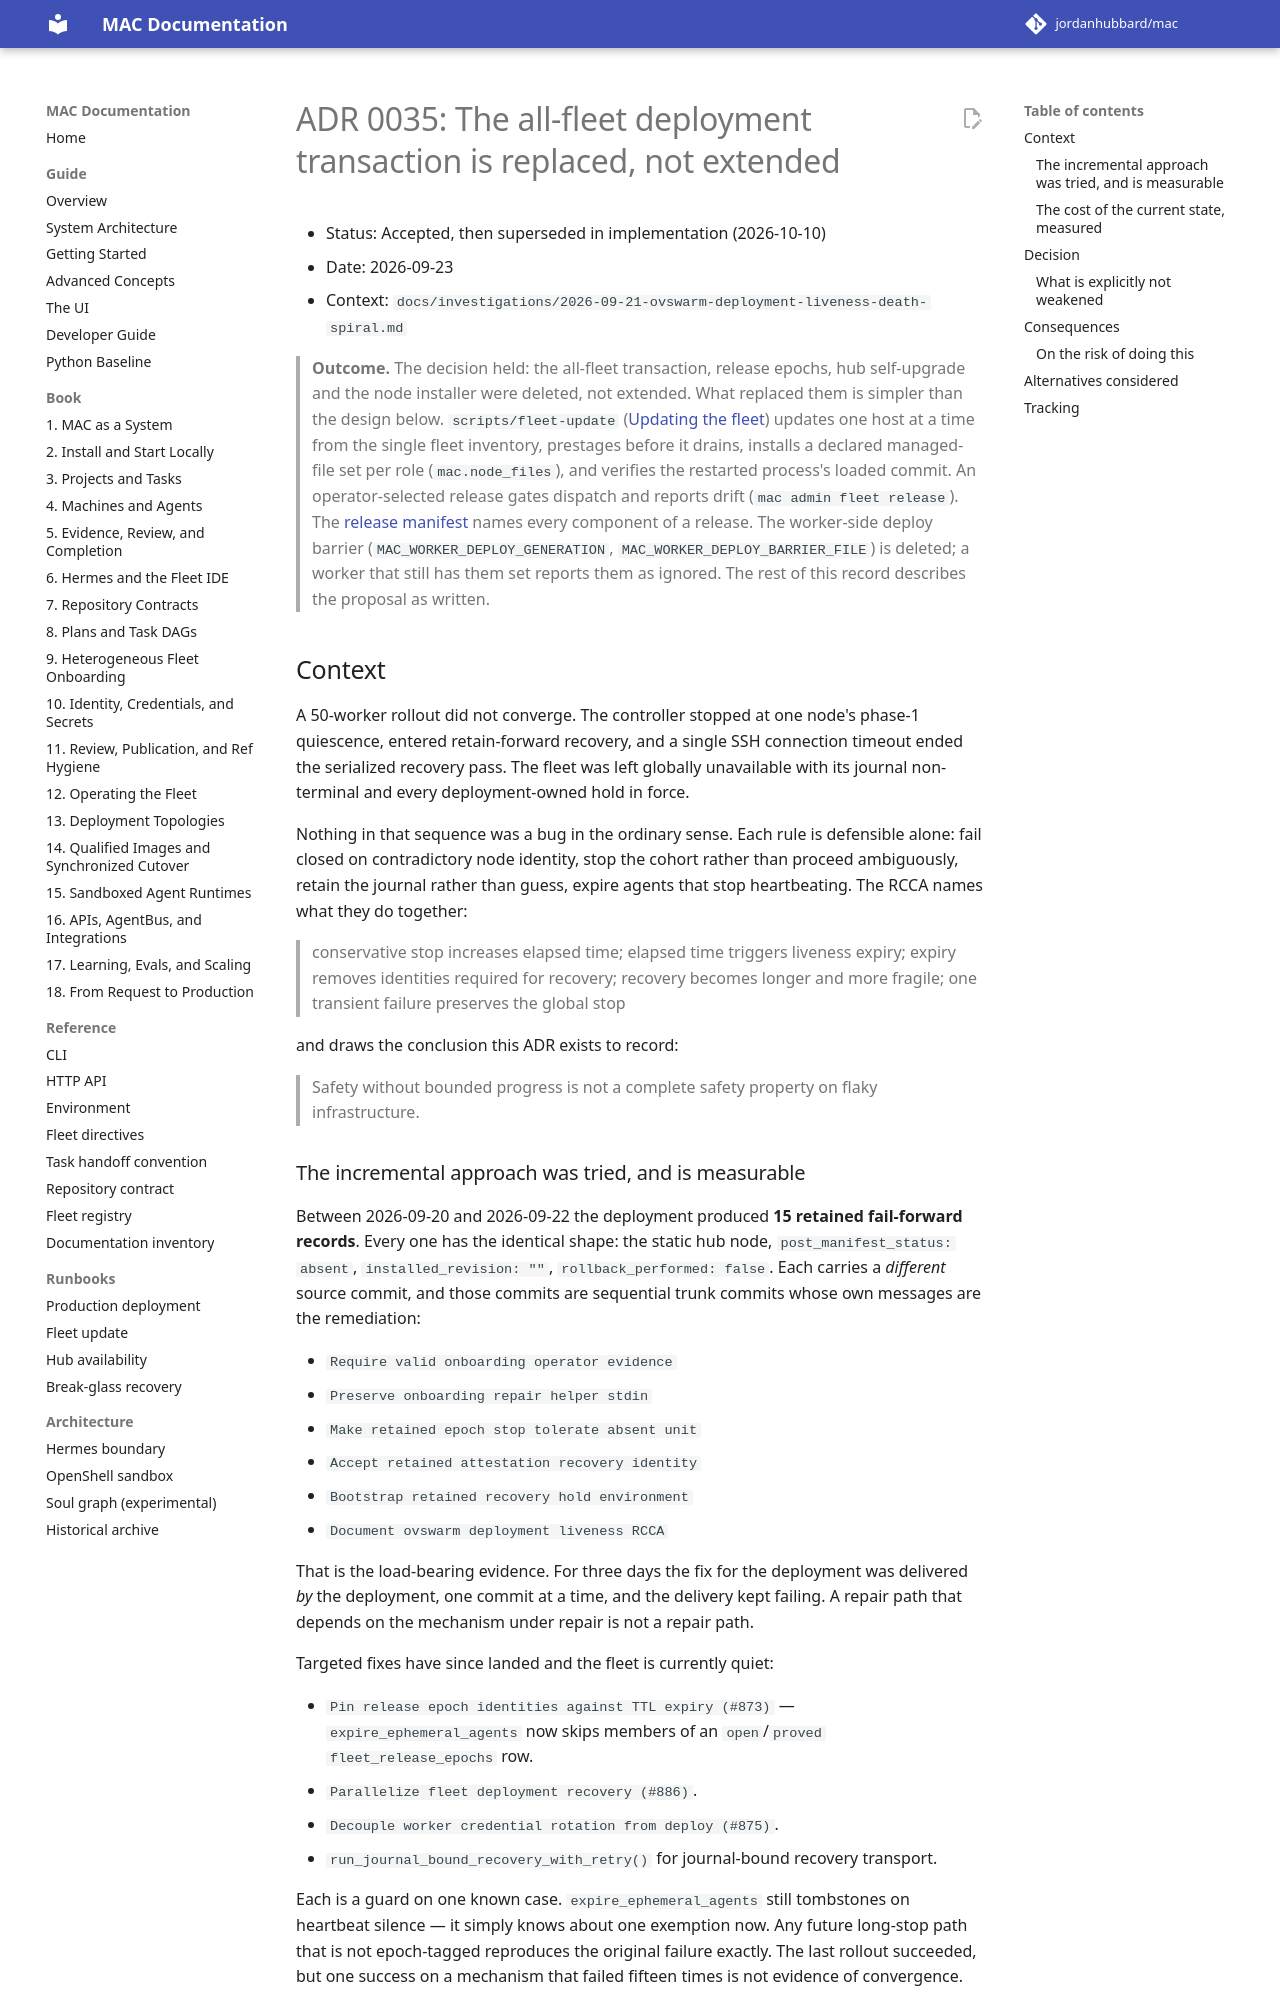

repository: jordanhubbard/mac · page: dev/adr/0035-replace-the-all-fleet-deployment-transaction/index.html · generator: mkdocs

# ADR 0035: The all-fleet deployment transaction is replaced, not extended

- Status: Accepted, then superseded in implementation (2026-10-10)
- Date: 2026-09-23
- Context: `docs/investigations/2026-09-21-ovswarm-deployment-liveness-death-spiral.md`

> **Outcome.** The decision held: the all-fleet transaction, release epochs,
> hub self-upgrade and the node installer were deleted, not extended. What
> replaced them is simpler than the design below. `scripts/fleet-update`
> ([Updating the fleet](../operations/fleet-update.md)) updates one host at a
> time from the single fleet inventory, prestages before it drains, installs a
> declared managed-file set per role (`mac.node_files`), and verifies the
> restarted process's loaded commit. An operator-selected release gates
> dispatch and reports drift (`mac admin fleet release`). The
> [release manifest](../operations/release-manifest.md) names every component
> of a release. The worker-side deploy barrier (`MAC_WORKER_DEPLOY_GENERATION`,
> `MAC_WORKER_DEPLOY_BARRIER_FILE`) is deleted; a worker that still has them set
> reports them as ignored. The rest of this record describes the proposal as
> written.

## Context

A 50-worker rollout did not converge. The controller stopped at one node's
phase-1 quiescence, entered retain-forward recovery, and a single SSH connection
timeout ended the serialized recovery pass. The fleet was left globally
unavailable with its journal non-terminal and every deployment-owned hold in
force.

Nothing in that sequence was a bug in the ordinary sense. Each rule is
defensible alone: fail closed on contradictory node identity, stop the cohort
rather than proceed ambiguously, retain the journal rather than guess, expire
agents that stop heartbeating. The RCCA names what they do together:

> conservative stop increases elapsed time; elapsed time triggers liveness
> expiry; expiry removes identities required for recovery; recovery becomes
> longer and more fragile; one transient failure preserves the global stop

and draws the conclusion this ADR exists to record:

> Safety without bounded progress is not a complete safety property on flaky
> infrastructure.

### The incremental approach was tried, and is measurable

Between 2026-09-20 and 2026-09-22 the deployment produced **15 retained
fail-forward records**. Every one has the identical shape: the static hub node,
`post_manifest_status: absent`, `installed_revision: ""`, `rollback_performed:
false`. Each carries a *different* source commit, and those commits are
sequential trunk commits whose own messages are the remediation:

- `Require valid onboarding operator evidence`
- `Preserve onboarding repair helper stdin`
- `Make retained epoch stop tolerate absent unit`
- `Accept retained attestation recovery identity`
- `Bootstrap retained recovery hold environment`
- `Document ovswarm deployment liveness RCCA`

That is the load-bearing evidence. For three days the fix for the deployment was
delivered *by* the deployment, one commit at a time, and the delivery kept
failing. A repair path that depends on the mechanism under repair is not a
repair path.

Targeted fixes have since landed and the fleet is currently quiet:

- `Pin release epoch identities against TTL expiry (#873)` — `expire_ephemeral_agents`
  now skips members of an `open`/`proved` `fleet_release_epochs` row.
- `Parallelize fleet deployment recovery (#886)`.
- `Decouple worker credential rotation from deploy (#875)`.
- `run_journal_bound_recovery_with_retry()` for journal-bound recovery transport.

Each is a guard on one known case. `expire_ephemeral_agents` still tombstones on
heartbeat silence — it simply knows about one exemption now. Any future
long-stop path that is not epoch-tagged reproduces the original failure exactly.
The last rollout succeeded, but one success on a mechanism that failed fifteen
times is not evidence of convergence.
